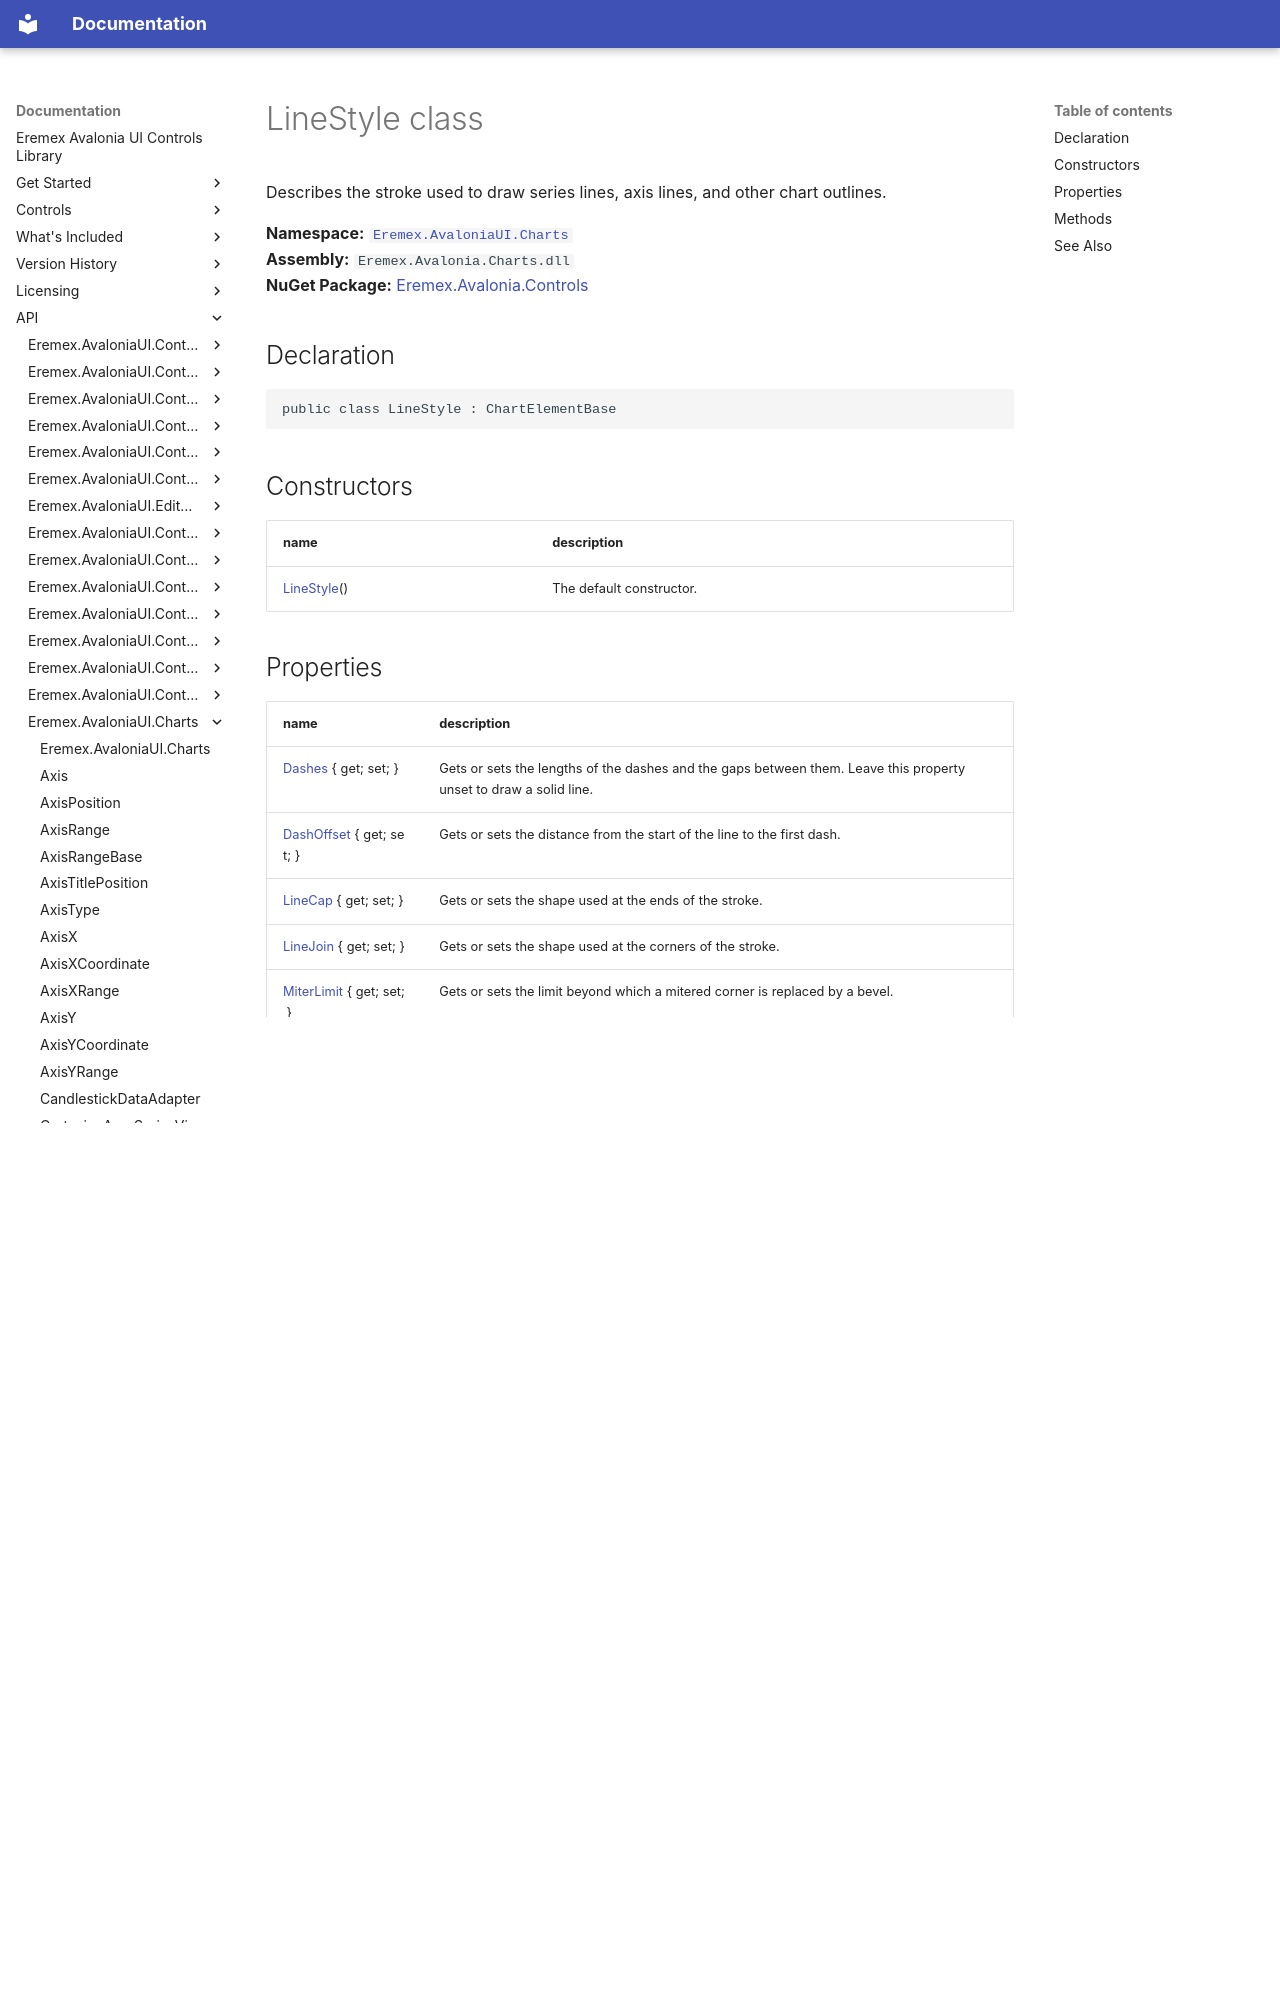

repository: Eremex/controls-doc · page: API/Eremex.AvaloniaUI.Charts/LineStyle/index.html · generator: mkdocs

# LineStyle class

Describes the stroke used to draw series lines, axis lines, and other chart outlines.

**Namespace:** [`Eremex.AvaloniaUI.Charts`](./index.md)  
**Assembly:** `Eremex.Avalonia.Charts.dll`  
**NuGet Package:** [Eremex.Avalonia.Controls](https://www.nuget.org/packages/Eremex.Avalonia.Controls)

## Declaration

```csharp
public class LineStyle : ChartElementBase
```

## Constructors

| name | description |
| --- | --- |
| [LineStyle](LineStyle/LineStyle.md)() | The default constructor. |
